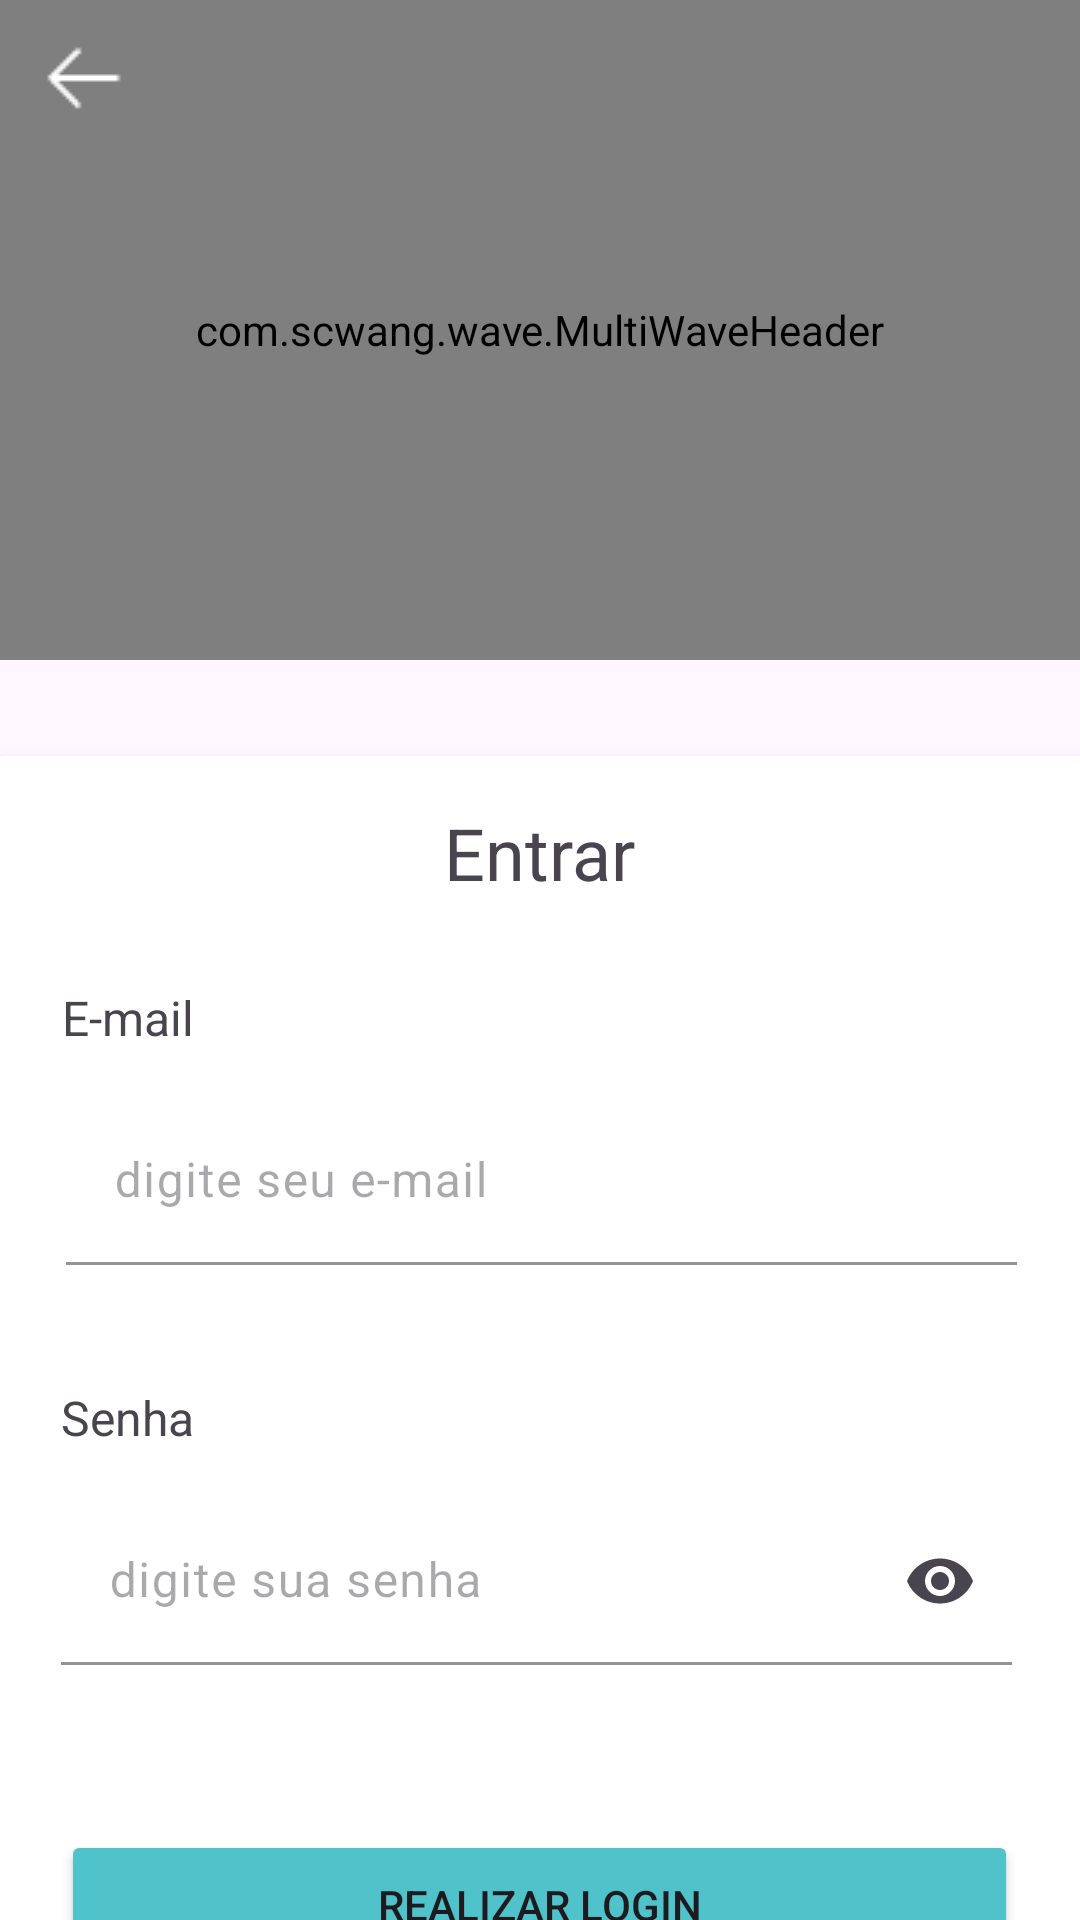

The Android layout XML behind this screen, and the referenced resources:
<!-- AndroidManifest.xml: application theme Theme.Projeto -->
<!-- res/layout/activity_login.xml -->
<?xml version="1.0" encoding="utf-8"?>
<androidx.constraintlayout.widget.ConstraintLayout xmlns:android="http://schemas.android.com/apk/res/android"
    xmlns:app="http://schemas.android.com/apk/res-auto"
    xmlns:tools="http://schemas.android.com/tools"
    android:id="@+id/AnotherMain"
    android:layout_width="match_parent"
    android:layout_height="match_parent"
    tools:context=".LoginActivity"
    android:clickable="true"
    android:focusableInTouchMode="true"
    >


    <androidx.cardview.widget.CardView
        android:id="@+id/cardView"
        android:layout_width="390dp"
        android:layout_height="424dp"
        android:layout_marginStart="16dp"
        android:layout_marginTop="32dp"
        android:layout_marginEnd="16dp"
        android:layout_marginBottom="44dp"
        app:cardCornerRadius="16dp"
        app:cardElevation="2dp"
        app:layout_constraintBottom_toBottomOf="parent"
        app:layout_constraintEnd_toEndOf="parent"
        app:layout_constraintStart_toStartOf="parent"
        app:layout_constraintTop_toBottomOf="@+id/relativeLayout"
        app:layout_constraintVertical_bias="0.0"

        >

        <androidx.constraintlayout.widget.ConstraintLayout
            android:layout_width="match_parent"
            android:layout_height="match_parent"

            >


            <TextView
                android:id="@+id/textView8"
                android:layout_width="wrap_content"
                android:layout_height="wrap_content"
                android:layout_marginStart="35dp"
                android:layout_marginTop="40dp"
                android:text="Senha"
                android:textSize="16sp"
                app:layout_constraintEnd_toStartOf="@+id/PasswordTextLayout"
                app:layout_constraintHorizontal_bias="0.0"
                app:layout_constraintStart_toStartOf="parent"
                app:layout_constraintTop_toBottomOf="@+id/EmailTextLayout" />

            <TextView
                android:id="@+id/textView3"
                android:layout_width="wrap_content"
                android:layout_height="wrap_content"
                android:layout_marginTop="16dp"
                android:text="Entrar"
                android:textSize="24dp"
                app:layout_constraintEnd_toEndOf="parent"
                app:layout_constraintHorizontal_bias="0.498"
                app:layout_constraintStart_toStartOf="parent"
                app:layout_constraintTop_toTopOf="parent" />

            <com.google.android.material.textfield.TextInputLayout
                android:id="@+id/EmailTextLayout"
                android:layout_width="317dp"
                android:layout_height="0dp"
                android:layout_marginTop="16dp"
                android:hint="digite seu e-mail"
                android:labelFor="@id/textView3"
                android:textColorHint="@color/subtitle"
                app:boxBackgroundColor="@color/white"
                app:boxBackgroundMode="filled"
                app:boxStrokeColor="@color/active"
                app:endIconMode="clear_text"
                app:hintTextColor="@color/active"
                app:layout_constraintEnd_toEndOf="parent"
                app:layout_constraintStart_toStartOf="parent"
                app:layout_constraintTop_toBottomOf="@+id/textView6">


                <com.google.android.material.textfield.TextInputEditText
                    android:id="@+id/EmailText"
                    android:layout_width="match_parent"
                    android:layout_height="wrap_content"
                    android:inputType="textWebEmailAddress"


                    app:layout_constraintEnd_toEndOf="parent"
                    app:layout_constraintHorizontal_bias="1.0"
                    app:layout_constraintStart_toStartOf="parent"
                    tools:layout_editor_absoluteY="343dp" />

            </com.google.android.material.textfield.TextInputLayout>


            <TextView
                android:id="@+id/textView6"
                android:layout_width="wrap_content"
                android:layout_height="wrap_content"
                android:layout_marginTop="28dp"
                android:text="E-mail"
                android:textSize="16sp"
                app:layout_constraintEnd_toEndOf="parent"
                app:layout_constraintHorizontal_bias="0.102"
                app:layout_constraintStart_toStartOf="parent"
                app:layout_constraintTop_toBottomOf="@+id/textView3" />

            <com.google.android.material.textfield.TextInputLayout
                android:id="@+id/PasswordTextLayout"
                android:layout_width="317dp"
                android:layout_height="0dp"
                android:layout_marginTop="16dp"
                android:hint="digite sua senha"
                android:labelFor="@id/textView3"
                android:textColorHint="@color/subtitle"
                app:boxBackgroundColor="@color/white"
                app:boxBackgroundMode="filled"
                app:boxStrokeColor="@color/active"
                app:endIconMode="password_toggle"
                app:hintTextColor="@color/active"
                app:layout_constraintEnd_toEndOf="parent"
                app:layout_constraintHorizontal_bias="0.48"
                app:layout_constraintStart_toStartOf="parent"
                app:layout_constraintTop_toBottomOf="@+id/textView8">


                <com.google.android.material.textfield.TextInputEditText
                    android:id="@+id/PasswordText"
                    android:layout_width="match_parent"
                    android:layout_height="wrap_content"
                    android:inputType="textPassword"
                    app:layout_constraintEnd_toEndOf="parent"
                    app:layout_constraintHorizontal_bias="1.0"
                    app:layout_constraintStart_toStartOf="parent"
                    tools:layout_editor_absoluteY="343dp" />
            </com.google.android.material.textfield.TextInputLayout>

            <Button
                android:id="@+id/button"
                android:layout_width="319dp"
                android:layout_height="50dp"
                android:layout_marginBottom="16dp"
                android:backgroundTint="@color/active"
                android:text="Realizar login"
                app:cornerRadius="8dp"
                app:layout_constraintBottom_toBottomOf="parent"
                app:layout_constraintEnd_toEndOf="parent"
                app:layout_constraintHorizontal_bias="0.492"
                app:layout_constraintStart_toStartOf="parent"
                app:layout_constraintTop_toBottomOf="@+id/PasswordTextLayout"
                app:layout_constraintVertical_bias="1.0" />


        </androidx.constraintlayout.widget.ConstraintLayout>

    </androidx.cardview.widget.CardView>

    <RelativeLayout
        android:id="@+id/relativeLayout"
        android:layout_width="match_parent"
        android:layout_height="220dp"
        app:layout_constraintEnd_toEndOf="parent"
        app:layout_constraintStart_toStartOf="parent"
        app:layout_constraintTop_toTopOf="parent"
        tools:context=".MainActivity">


        <com.scwang.wave.MultiWaveHeader
            android:id="@+id/waveHeader"
            android:layout_width="match_parent"
            android:layout_height="240dp"
            app:mwhCloseColor="@color/secondary"
            app:mwhColorAlpha="0.45"
            app:mwhGradientAngle="45"
            app:mwhProgress="1"
            app:mwhStartColor="@color/buttontext"
            app:mwhVelocity="1"
            app:mwhWaveHeight="50dp"
            app:mwhWaves="MultiWave" />

        <ImageButton
            android:id="@+id/imageButton"
            android:layout_width="wrap_content"
            android:layout_height="wrap_content"
            android:backgroundTint="@android:color/transparent"
            android:onClick="goBack"
            app:layout_constraintStart_toStartOf="parent"
            app:layout_constraintTop_toTopOf="parent"
            app:srcCompat="@drawable/icon_arrow_left_white" />


    </RelativeLayout>


</androidx.constraintlayout.widget.ConstraintLayout>
<!-- resources referenced by this layout -->
<resources>
  <color name="active">#50C2C9</color>
  <color name="buttontext">#50C2C9</color>
  <color name="white">#FFFFFFFF</color>
  <!-- drawable icon_arrow_left_white: png bitmap (drawable, 254 bytes) -->
  <style name="Theme.Projeto" parent="Base.Theme.Projeto" />
  <style name="Base.Theme.Projeto" parent="Theme.Material3.DayNight.NoActionBar">
          
          
      </style>
</resources>
